Run: headless pygame with SDL's dummy video driver; simulated clock (each Clock.tick advances the game by its frame time, no real sleeping); random seed 0; keys injected as events and as key.get_pressed() state; no mouse input.
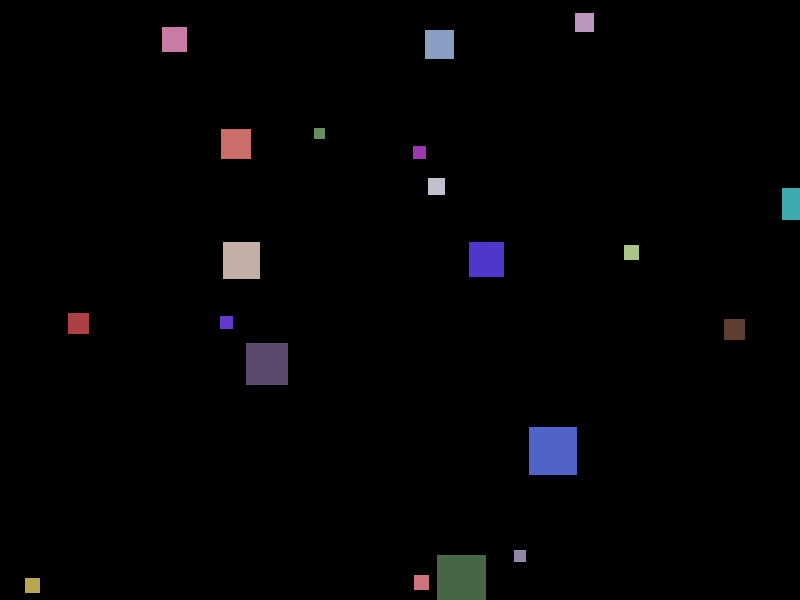
Frame 1 of 4 · flips 1–60 · no input
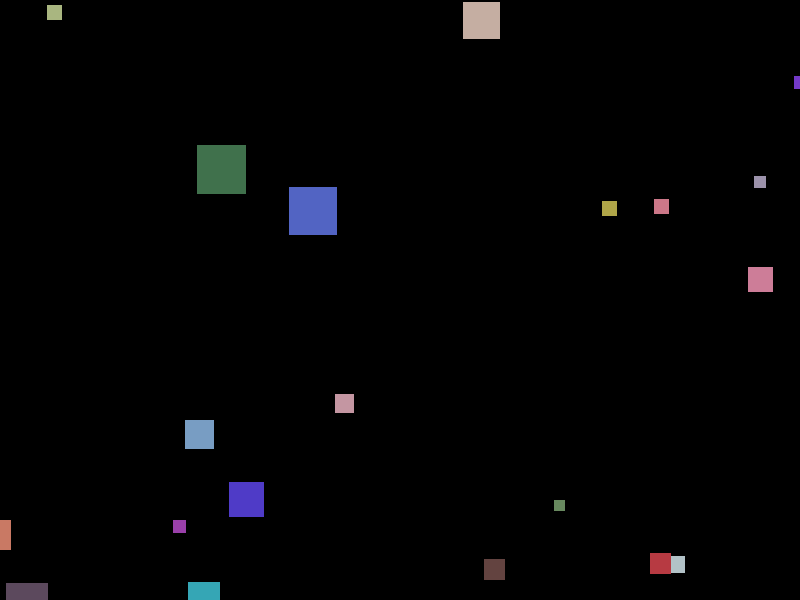
Frame 2 of 4 · flips 61–180 · tapped SPACE, RETURN · held RIGHT (→), D
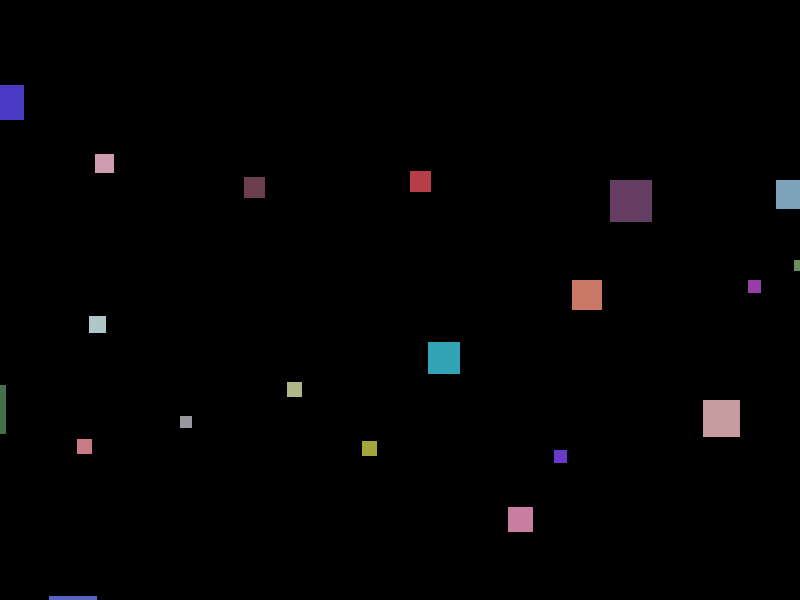
Frame 3 of 4 · flips 181–300 · held DOWN (↓), S
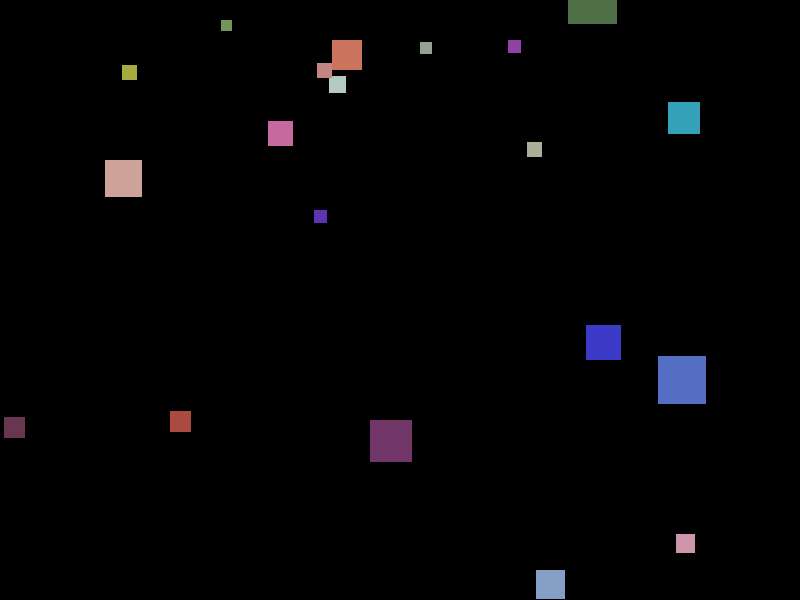
Frame 4 of 4 · flips 301–420 · held LEFT (←), A, UP (↑), W

The pygame program that drew these frames:

import pygame
import random

# Initialize Pygame
pygame.init()

# Set up the display
screen_width = 800
screen_height = 600
screen = pygame.display.set_mode((screen_width, screen_height))
pygame.display.set_caption("Floating Blocks")

# Define block properties
block_min_size = 10
block_max_size = 50
block_speed = 2
color_change_rate = 1  # Rate of color change (lower values mean slower color change)
block_color_range = (50, 205)  # Range for RGB values of block colors

class Block:
    def __init__(self, x, y, size, color, velocity):
        self.rect = pygame.Rect(x, y, size, size)
        self.color = color
        self.velocity = velocity

    def update(self):
        self.rect.x += self.velocity[0]
        self.rect.y += self.velocity[1]

        # Wrap around if block goes off the screen
        if self.rect.right < 0:
            self.rect.left = screen_width
        elif self.rect.left > screen_width:
            self.rect.right = 0
        if self.rect.bottom < 0:
            self.rect.top = screen_height
        elif self.rect.top > screen_height:
            self.rect.bottom = 0

        # Slowly change the color of the block
        self.color = self.change_color(self.color, color_change_rate)

    @staticmethod
    def change_color(color, change_rate):
        # Change the color components based on the change rate
        r, g, b = color
        r += random.randint(-change_rate, change_rate)
        g += random.randint(-change_rate, change_rate)
        b += random.randint(-change_rate, change_rate)

        # Ensure the color components stay within the valid range
        r = max(min(r, block_color_range[1]), block_color_range[0])
        g = max(min(g, block_color_range[1]), block_color_range[0])
        b = max(min(b, block_color_range[1]), block_color_range[0])

        return (r, g, b)

    def draw(self):
        pygame.draw.rect(screen, self.color, self.rect)

def create_blocks(num_blocks):
    blocks = []
    for _ in range(num_blocks):
        x = random.randint(0, screen_width - block_max_size)
        y = random.randint(0, screen_height - block_max_size)
        size = random.randint(block_min_size, block_max_size)
        velocity = [random.choice([-1, 1]) * block_speed, random.choice([-1, 1]) * block_speed]
        color = (random.randint(*block_color_range), random.randint(*block_color_range), random.randint(*block_color_range))
        block = Block(x, y, size, color, velocity)
        blocks.append(block)
    return blocks

def main():
    # Create a list to store the floating blocks
    blocks = create_blocks(20)

    running = True
    while running:
        for event in pygame.event.get():
            if event.type == pygame.QUIT:
                running = False

        # Update the blocks
        for block in blocks:
            block.update()

        # Clear the screen
        screen.fill((0, 0, 0))

        # Draw the blocks
        for block in blocks:
            block.draw()

        # Update the display
        pygame.display.flip()

    # Quit Pygame
    pygame.quit()

if __name__ == '__main__':
    main()
